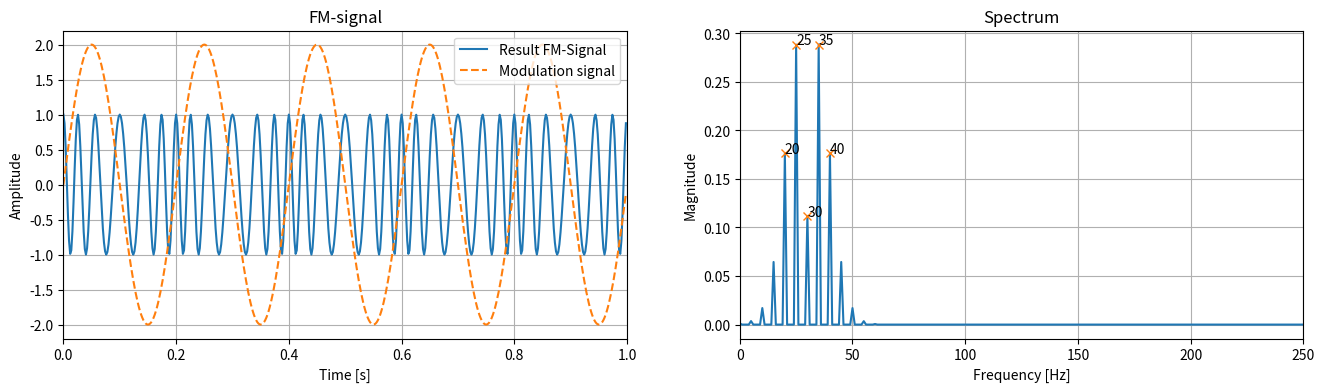

This figure's Python source:
import numpy as np
import matplotlib.pyplot as plt
from scipy.fftpack import fft, fftfreq, ifft
from scipy.signal import find_peaks

amp = 1 # Максимальная амплитуда сигнала
km = 10 # Коэффициент модуляции
f0 = 30 # Несущая частота
fm = 5 # Частота модулирующего сигнала
fs = 500 # Частота дискретизации
N = 500 # Период сигнала в дискретах
T = 1/fs # Период дискретизации
tau = N*T # Период сигнала в секундах

# Пример модулирующего сигнала
Pt = lambda t: km / fm * np.sin(2*np.pi*fm*t)

# Оси времени и частоты
tt = np.linspace(0, tau, N, endpoint=False)
ff = np.linspace(0, fs, N, endpoint=False)

# FМ-сигнал
s = amp*np.cos(2*np.pi*f0*tt + Pt(tt))

# Амплитудный спектр FМ-сигнала
sft = np.abs(fft(s)) / N

# Поиск пиков
ipeaks, _ = find_peaks(sft, height = 0.07)
for i in range(5):
    print(f"Freq = {ipeaks[i]}, Amp = {sft[ipeaks[i]]}")
print(f"Freq differences: {ipeaks[1]-ipeaks[0]}, {ipeaks[1]-ipeaks[2]}, Hz")
plt.figure(figsize=(16, 4))
plt.subplot(1, 2, 1)
plt.title('FM-signal')
plt.plot(tt, s, label='Result FM-Signal')
plt.plot(tt, Pt(tt), '--', label='Modulation signal')
plt.xlim([0, tau])
plt.grid(True)
plt.legend()
plt.xlabel('Time [s]')
plt.ylabel('Amplitude')
plt.subplot(1, 2, 2)
plt.title('Spectrum')
plt.plot(sft)
plt.plot(ipeaks, sft[ipeaks], 'x')
for i in range(5):
    plt.annotate(ipeaks[i], (ipeaks[i], sft[ipeaks[i]]))
plt.xlim([0, fs/2]) # Ограничение оси до частоты Найквиста (только положительная
plt.grid(True)
plt.xlabel('Frequency [Hz]')
plt.ylabel('Magnitude')
plt.show()
